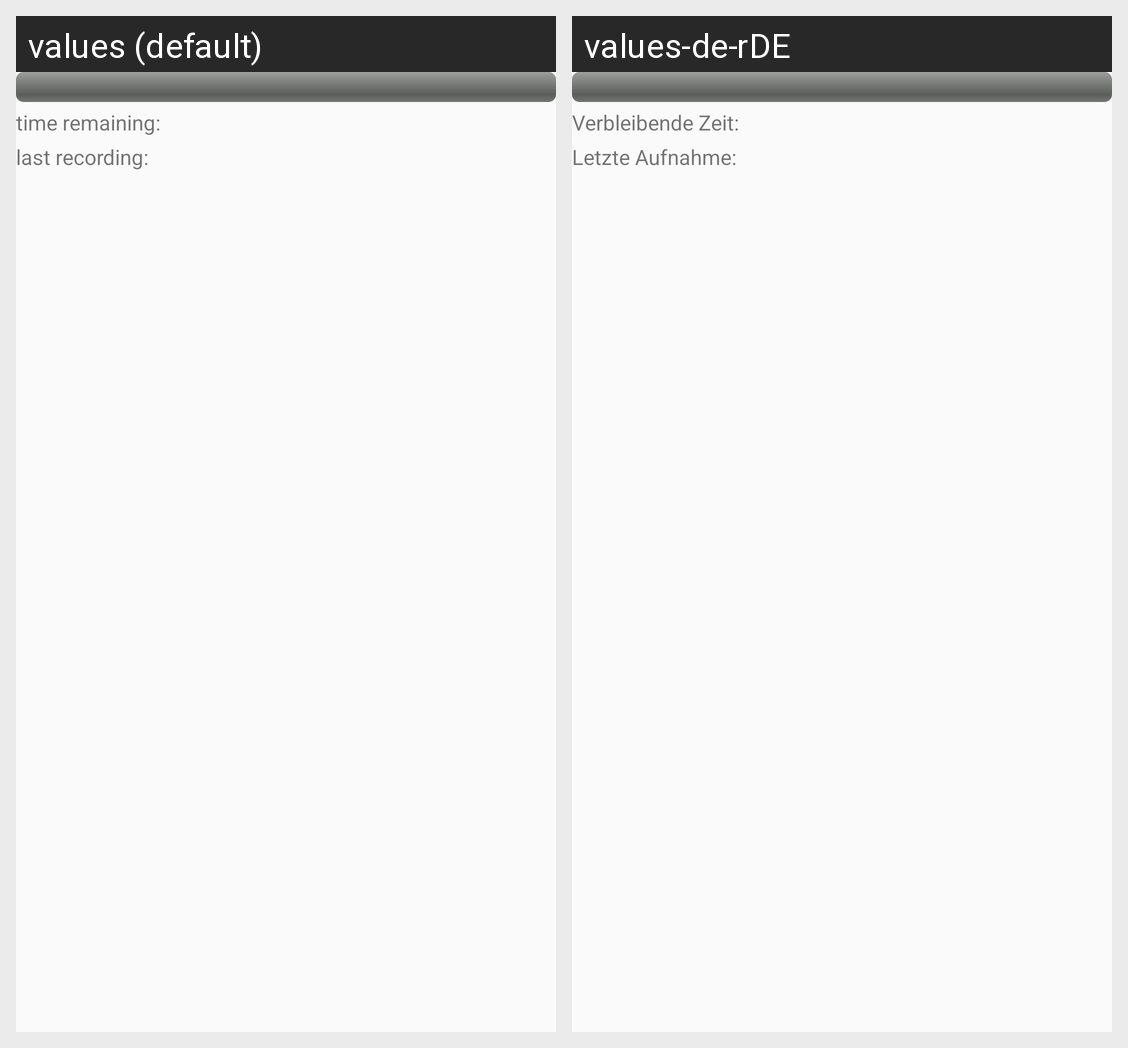

The Android screen above is rendered under two locales of the same app. Produce the string resources it draws, with the default and per-locale values.
Android screen res/layout/fragment_recording_details.xml rendered under 2 locales, left to right: values (default), values-de-rDE. Device: Nexus 5 (rendered at 1080×1920; each locale shown at half size, 540×960, under a caption strip naming it); theme AppTheme.
Strings drawn on this screen, with the default value and each locale's value (text and hints the layout hard-codes, and strings that could not be matched under every locale, appear in the picture but are not listed):

timeRemaining
  values: time remaining:
  values-de-rDE: Verbleibende Zeit:

lastRecording
  values: last recording:
  values-de-rDE: Letzte Aufnahme:
